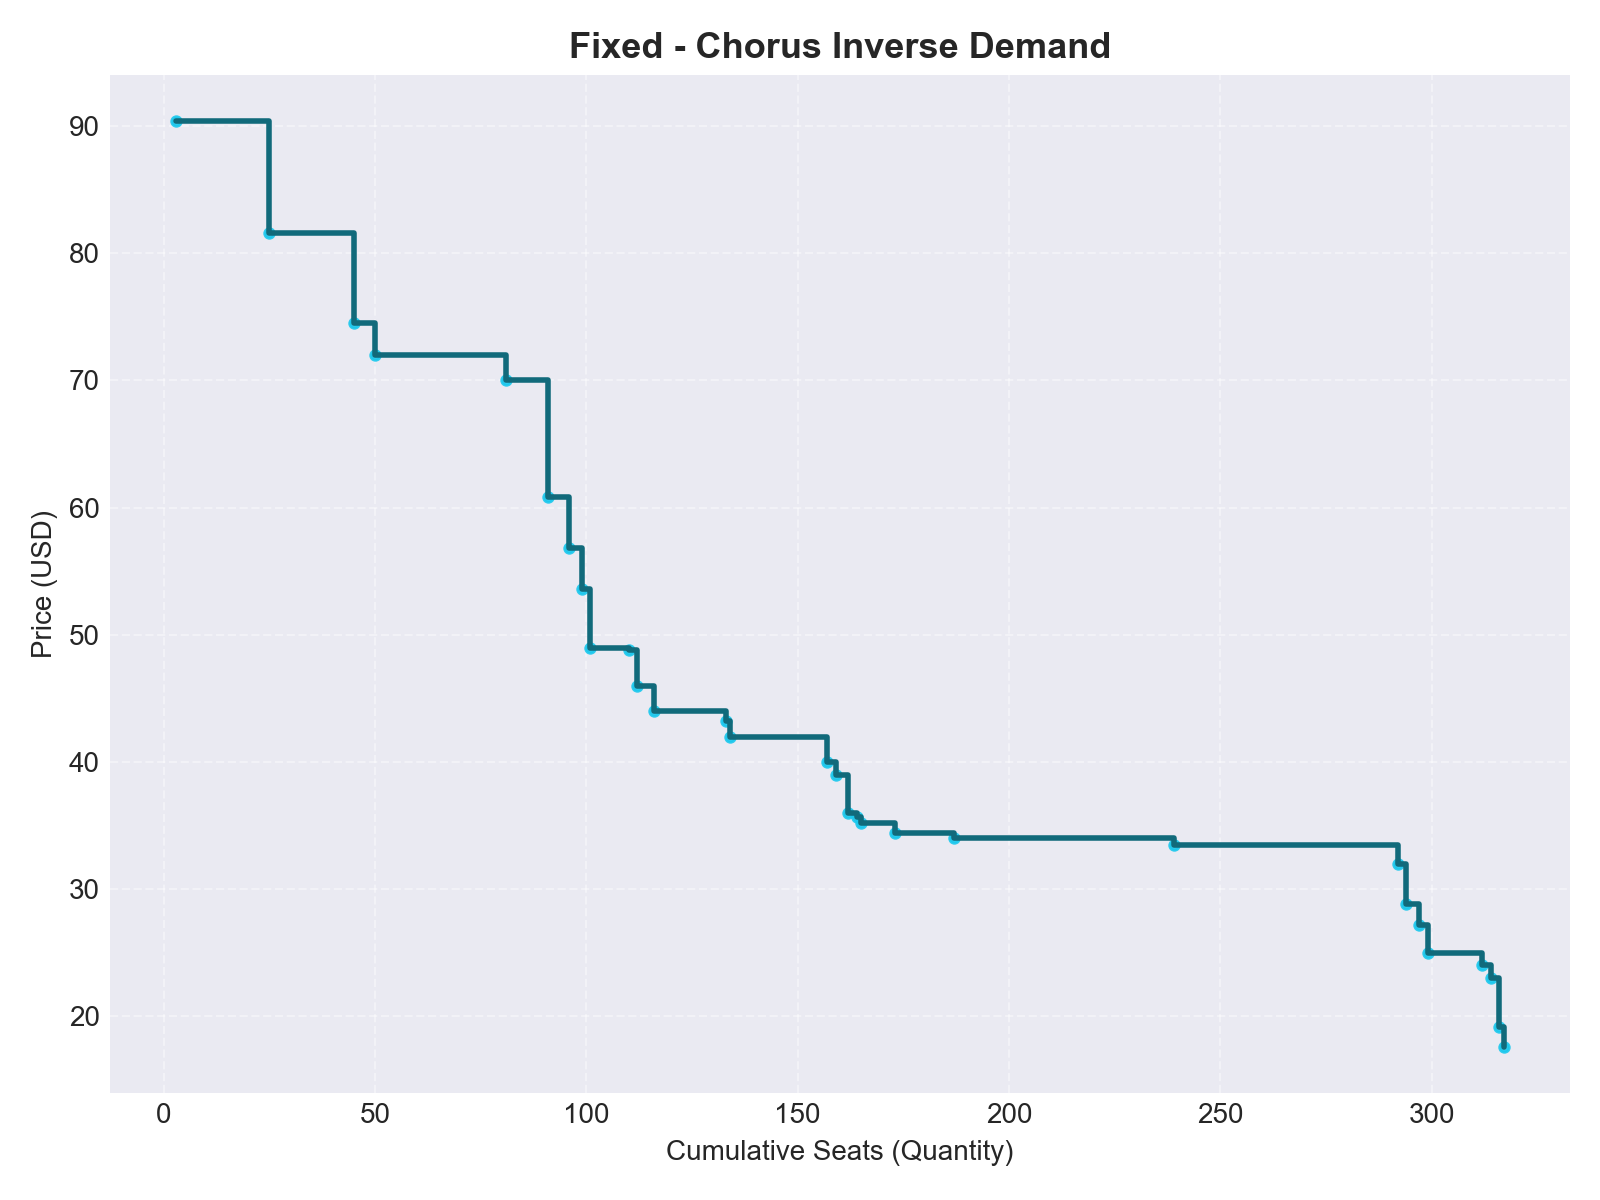

The file beside this chart, header and first rows:
purchase_price, seats_sold, transactions, unique_events, total_revenue, cumulative_quantity, cumulative_share, share_of_total, avg_price
90.4, 3, 2, 1, 271.2, 3, 0.009464, 0.009464, 46.45
81.6, 22, 11, 9, 1795, 25, 0.07886, 0.0694, 46.45
74.5, 20, 10, 10, 1490, 45, 0.142, 0.06309, 46.45
72.0, 5, 4, 3, 360.0, 50, 0.1577, 0.01577, 46.45
70.0, 31, 15, 13, 2170, 81, 0.2555, 0.09779, 46.45
60.8, 10, 6, 5, 608.0, 91, 0.2871, 0.03155, 46.45
56.8, 5, 3, 3, 284.0, 96, 0.3028, 0.01577, 46.45
53.6, 3, 2, 2, 160.8, 99, 0.3123, 0.009464, 46.45
49.0, 2, 1, 1, 98.0, 101, 0.3186, 0.006309, 46.45
48.8, 9, 5, 2, 439.2, 110, 0.347, 0.02839, 46.45
46.0, 2, 1, 1, 92.0, 112, 0.3533, 0.006309, 46.45
44.0, 4, 2, 2, 176.0, 116, 0.3659, 0.01262, 46.45
43.2, 17, 10, 8, 734.4, 133, 0.4196, 0.05363, 46.45
42.0, 1, 1, 1, 42.0, 134, 0.4227, 0.003155, 46.45
40.0, 23, 13, 10, 920.0, 157, 0.4953, 0.07256, 46.45
39.0, 2, 1, 1, 78.0, 159, 0.5016, 0.006309, 46.45
36.0, 3, 2, 1, 108.0, 162, 0.511, 0.009464, 46.45
35.7, 2, 1, 1, 71.4, 164, 0.5174, 0.006309, 46.45
35.2, 1, 1, 1, 35.2, 165, 0.5205, 0.003155, 46.45
34.4, 8, 4, 3, 275.2, 173, 0.5457, 0.02524, 46.45
34.0, 14, 6, 4, 476.0, 187, 0.5899, 0.04416, 46.45
33.5, 52, 34, 24, 1742, 239, 0.7539, 0.164, 46.45
32.0, 53, 39, 29, 1696, 292, 0.9211, 0.1672, 46.45
28.8, 2, 2, 2, 57.6, 294, 0.9274, 0.006309, 46.45
27.2, 3, 1, 1, 81.6, 297, 0.9369, 0.009464, 46.45
25.0, 2, 2, 2, 50.0, 299, 0.9432, 0.006309, 46.45
24.0, 13, 13, 9, 312.0, 312, 0.9842, 0.04101, 46.45
23.0, 2, 2, 1, 46.0, 314, 0.9905, 0.006309, 46.45
19.2, 2, 2, 2, 38.4, 316, 0.9968, 0.006309, 46.45
17.6, 1, 1, 1, 17.6, 317, 1.0, 0.003155, 46.45
